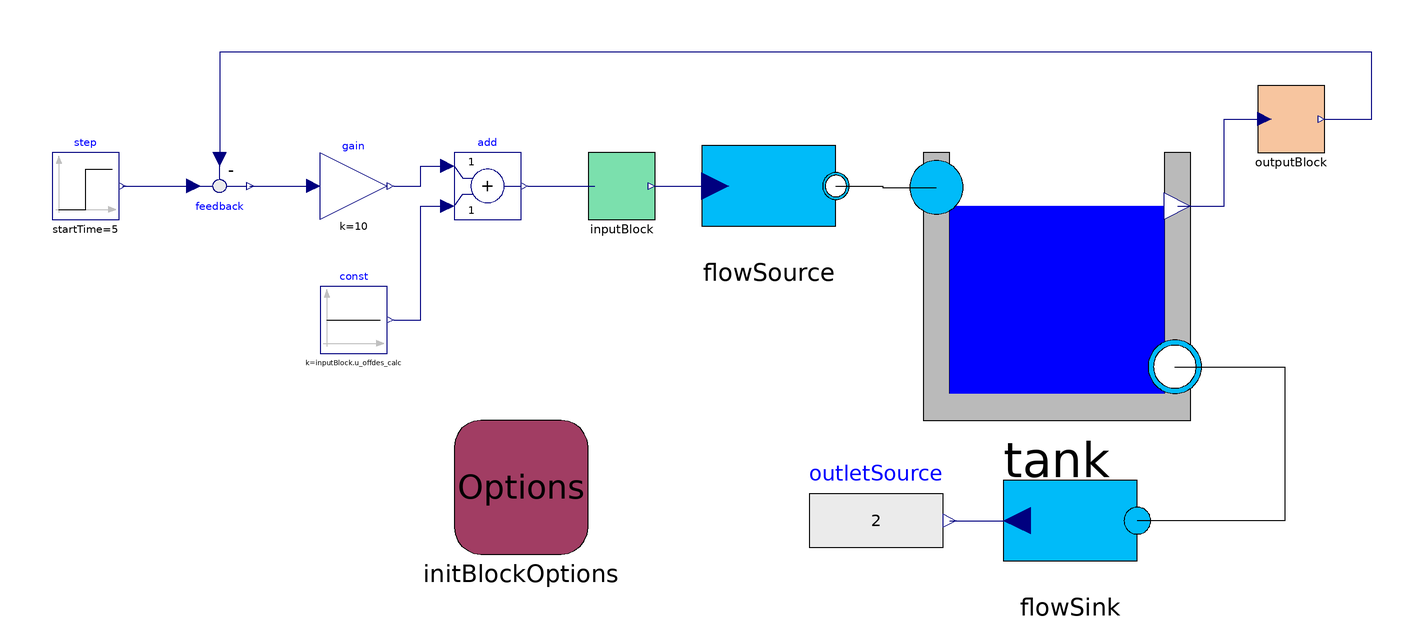

The Modelica model whose source follows is shown above as a component diagram (icons at their Placement, wires along their Line points).

model CL_Simulation_OFF_BWD
  extends
    BoundaryInitBlocks.Examples.Tests.Hydraulics.NonInvertibleConfig.SteadyState_OFF_BWD(
      initBlockOptions(mode=BoundaryInitBlocks.Blocks.Options.BlockMode.SimulationOffDesign));
Modelica.Blocks.Math.Gain gain(k = 10)  annotation (
    Placement(transformation(origin = {-210, 30}, extent = {{-10, -10}, {10, 10}})));
Modelica.Blocks.Math.Feedback feedback annotation (
    Placement(transformation(origin = {-250, 30}, extent = {{-10, 10}, {10, -10}})));
Modelica.Blocks.Sources.Step step(startTime = 5, offset = outputBlock.y_offdes_calc, height = 0.2)  annotation (
    Placement(transformation(origin = {-290, 30}, extent = {{-10, -10}, {10, 10}})));
Modelica.Blocks.Math.Add add annotation (
    Placement(transformation(origin = {-170, 30}, extent = {{-10, -10}, {10, 10}})));
Modelica.Blocks.Sources.Constant const(k = inputBlock.u_offdes_calc)  annotation (
    Placement(transformation(origin = {-210, -10}, extent = {{-10, -10}, {10, 10}})));
equation
connect(feedback.y, gain.u) annotation (
    Line(points = {{-241, 30}, {-223, 30}}, color = {0, 0, 127}));
connect(outputBlock.y_out, feedback.u2) annotation (
    Line(points = {{80, 50}, {94, 50}, {94, 70}, {-250, 70}, {-250, 38}}, color = {0, 0, 127}));
connect(step.y, feedback.u1) annotation (
    Line(points = {{-279, 30}, {-259, 30}}, color = {0, 0, 127}));
connect(gain.y, add.u1) annotation (
    Line(points = {{-198, 30}, {-190, 30}, {-190, 36}, {-182, 36}}, color = {0, 0, 127}));
connect(add.y, inputBlock.u_in) annotation (
    Line(points = {{-158, 30}, {-138, 30}}, color = {0, 0, 127}));
connect(const.y, add.u2) annotation (
    Line(points = {{-198, -10}, {-190, -10}, {-190, 24}, {-182, 24}}, color = {0, 0, 127}));
annotation (
    Diagram(coordinateSystem(extent = {{-300, 80}, {100, -100}})),
experiment(StartTime = 0, StopTime = 200, Tolerance = 1e-06, Interval = 0.4),
__OpenModelica_commandLineOptions = "--matchingAlgorithm=PFPlusExt --indexReductionMethod=dynamicStateSelection -d=initialization,NLSanalyticJacobian",
__OpenModelica_simulationFlags(lv = "LOG_STDOUT,LOG_ASSERT,LOG_STATS", s = "dassl", variableFilter = ".*"));
end CL_Simulation_OFF_BWD;